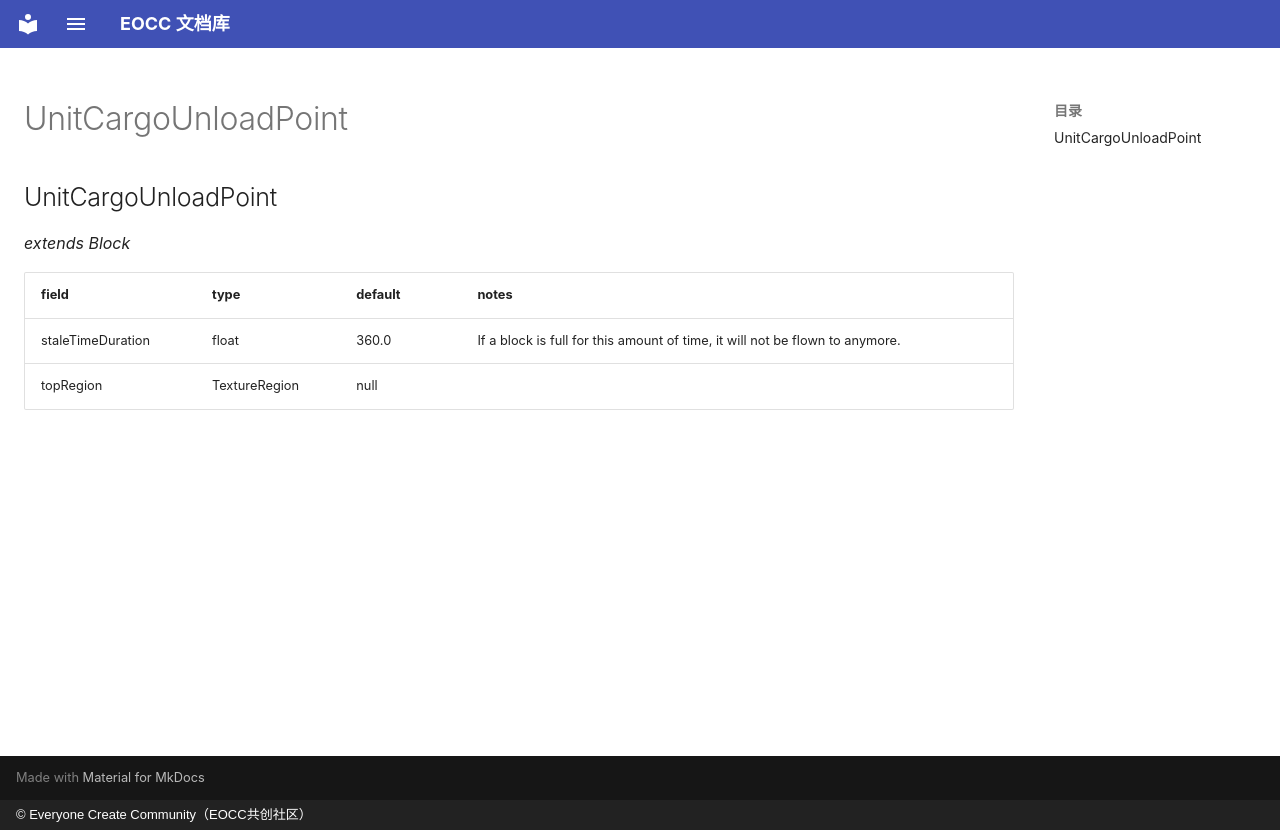

repository: eoccc/eoccc.github.io · page: wiki/mindustry/en/Modding%20Classes/UnitCargoUnloadPoint/index.html · generator: mkdocs · copyright: © Everyone Create Community（EOCC共创社区）

# UnitCargoUnloadPoint

## UnitCargoUnloadPoint

*extends Block*

| field | type | default | notes |
|---|---|---|---|
| staleTimeDuration | float | 360.0 | If a block is full for this amount of time, it will not be flown to anymore. |
| topRegion | TextureRegion | null |  |
